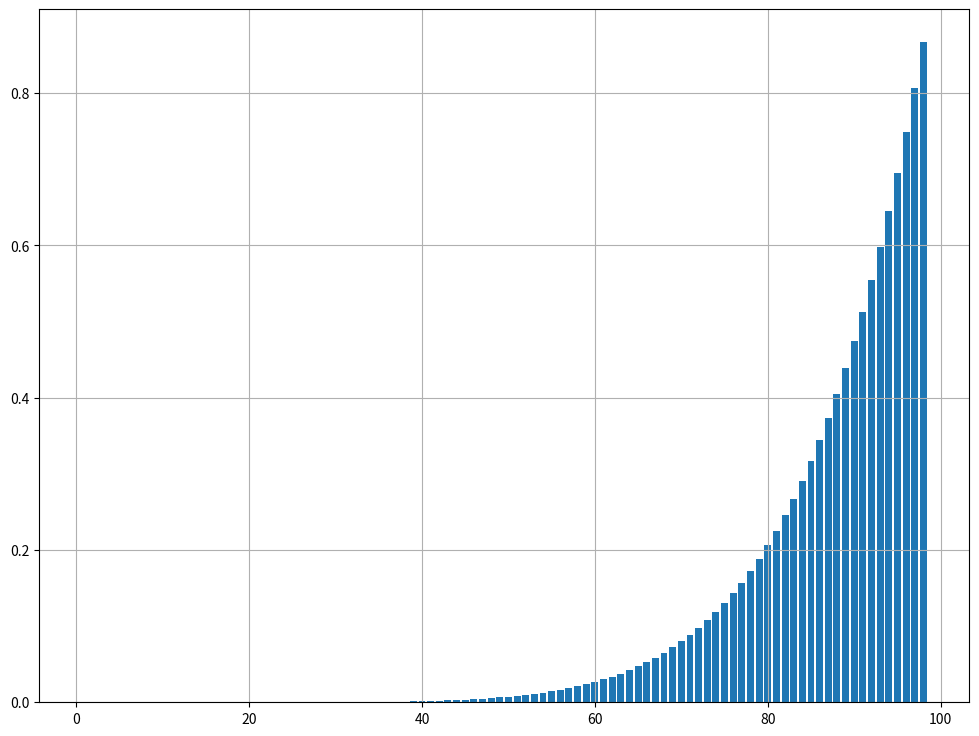

Write the Python code that produced this figure.
import matplotlib.pyplot as plt
import numpy as np

def f(t):
    return ((t - 1.0) / 99.0) ** 7.0

t1 = np.arange(1.0, 99.0, 1.0)

plt.figure(figsize=(12, 9))
plt.grid()
plt.bar(t1, f(t1))
plt.savefig('figure.png')
